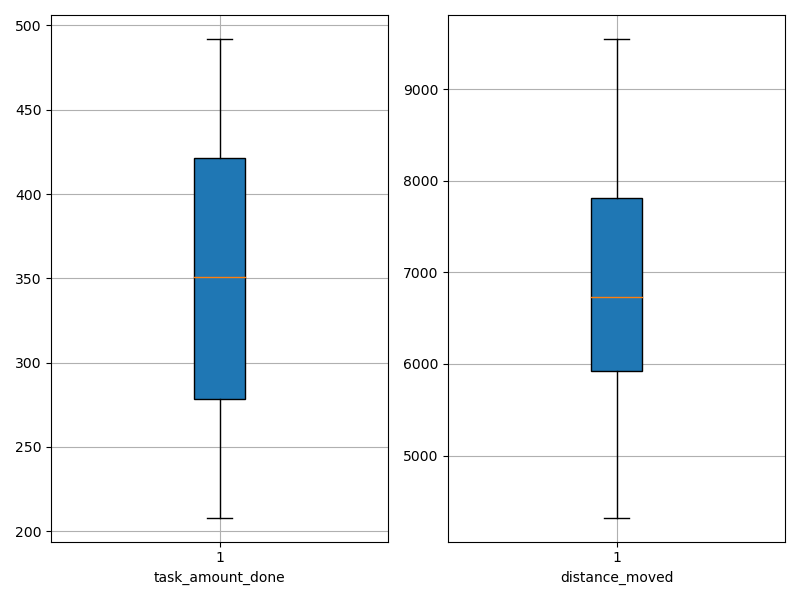

The file beside this chart, header and first rows:
agent_id, task_amount_done, distance_moved
0, 278.0, 7359
1, 490.0, 8719
2, 422.0, 6695
3, 420.0, 6765
4, 209.0, 4336
5, 208.0, 4321
6, 492.0, 9550
7, 279.0, 6025
8, 352.0, 5884
9, 350.0, 7968
